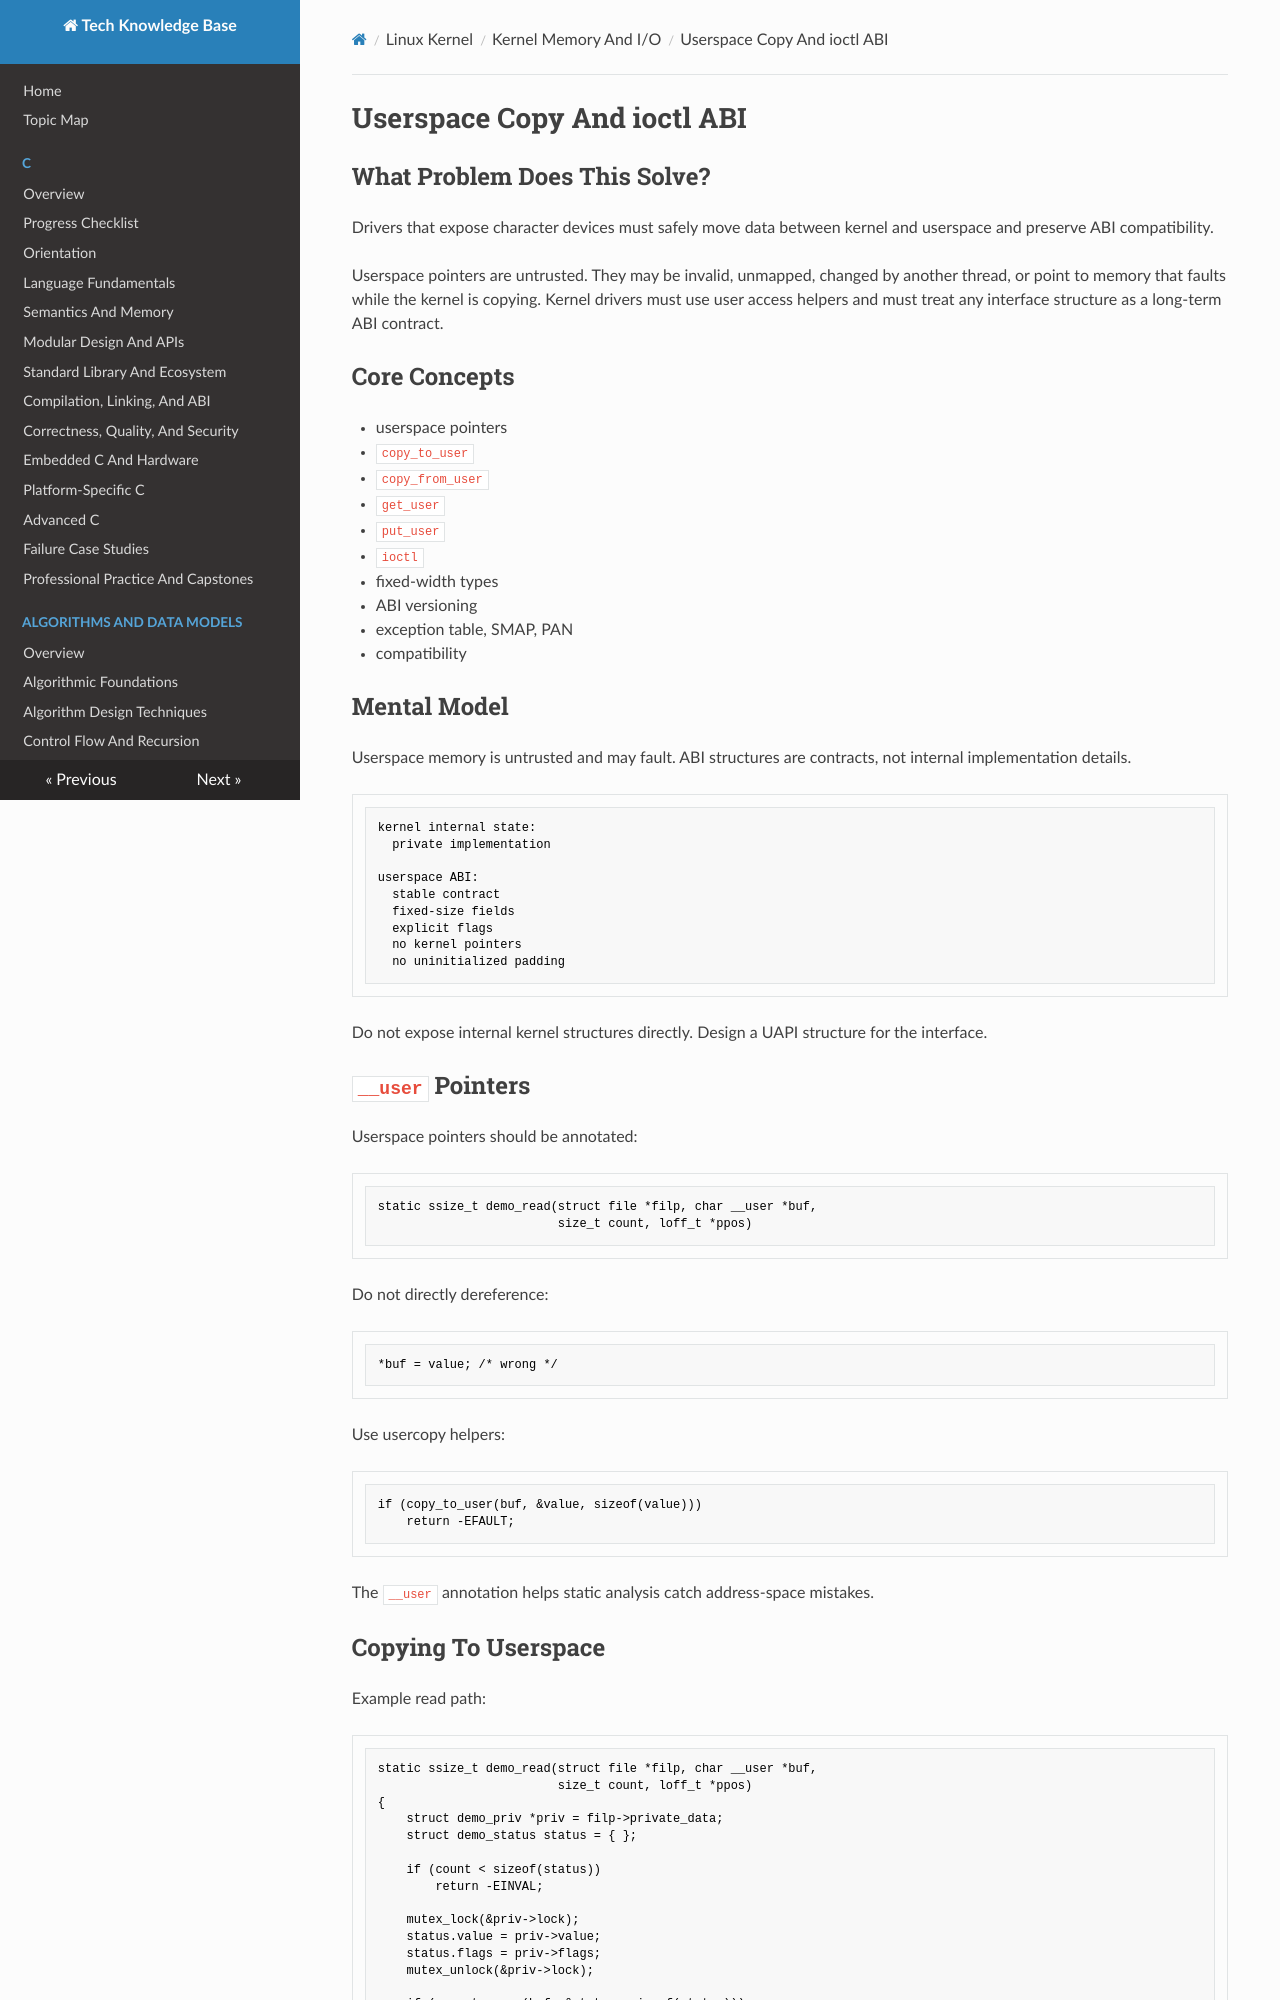

repository: fgabor98/AI-knowledge-base · page: linux-kernel/memory-and-io/userspace-copy-and-ioctl-abi/index.html · generator: mkdocs

---
status: draft
reviewed: false
domain: linux-kernel
difficulty: intermediate
last_reviewed: null
---

# Userspace Copy And ioctl ABI

## What Problem Does This Solve?

Drivers that expose character devices must safely move data between kernel and userspace and preserve ABI compatibility.

Userspace pointers are untrusted. They may be invalid, unmapped, changed by another thread, or point to memory that faults while the kernel is copying. Kernel drivers must use user access helpers and must treat any interface structure as a long-term ABI contract.

## Core Concepts

- userspace pointers
- `copy_to_user`
- `copy_from_user`
- `get_user`
- `put_user`
- `ioctl`
- fixed-width types
- ABI versioning
- exception table, SMAP, PAN
- compatibility

## Mental Model

Userspace memory is untrusted and may fault. ABI structures are contracts, not internal implementation details.

```text
kernel internal state:
  private implementation

userspace ABI:
  stable contract
  fixed-size fields
  explicit flags
  no kernel pointers
  no uninitialized padding
```

Do not expose internal kernel structures directly. Design a UAPI structure for the interface.

## `__user` Pointers

Userspace pointers should be annotated:

```c
static ssize_t demo_read(struct file *filp, char __user *buf,
                         size_t count, loff_t *ppos)
```

Do not directly dereference:

```c
*buf = value; /* wrong */
```

Use usercopy helpers:

```c
if (copy_to_user(buf, &value, sizeof(value)))
    return -EFAULT;
```

The `__user` annotation helps static analysis catch address-space mistakes.
